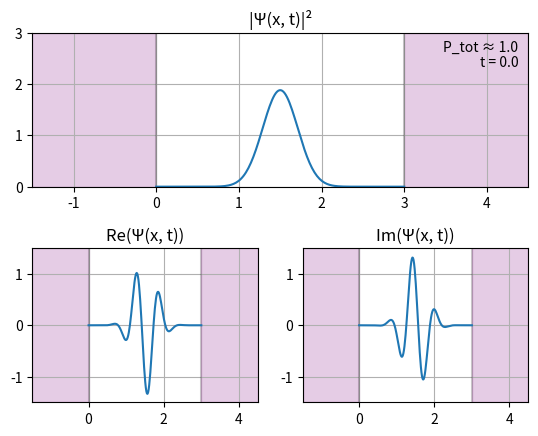

This chart was generated by the following Python code:
import matplotlib.pyplot as plt
from matplotlib.animation import FuncAnimation
import numpy as np
from scipy.integrate import quad


h_bar = 1 #Reduced planck's constant [J * s]
L = 3 #Width of infinite potential box [m]
m = 1 #Mass of particle within infinite potential [kg] 
n_f = 2000 #Number of frames [1]
n_x = 200 #Number of x-intervals [1]
t_tot = 5 #Total time of simulation [s]
N_0 = 1 #Starting eigenfunction (helpful for approximating higher energy states) [1]
N = 50 #Number of eigenfunctions to superpose [1]

x = np.linspace(0, L, n_x)

#Initial state of wavefunction- can be altered, but the more complex it is the more eigenfunctions must be superposed to get accurate results

def PSI0(x):
    return np.exp(-(x - L/2)**2/(2 * (0.1 * L)**2)) * np.exp(1j * 10 * x)
##  np.exp(-(x - L/2)**2/(2 * (0.1 * L)**2)) * np.exp(1j * 10 * x)
##  np.sqrt(2/L) * np.sin(3 * np.pi/L * x) 
##  np.sqrt(2/L) * np.sin(3 * np.pi/L * x) + np.sqrt(2/L) * np.sin(4 * np.pi/L * x)
##  L**(-2) * (x - L/2)**2 * np.exp(1j * 6 * x)

#Normalizes initial wavefunction

area = quad(lambda x: np.abs(PSI0(x))**2, 0, L)[0]

def PSI0NORM(x):
    return PSI0(x)/np.sqrt(area)

#Defines eigenfunction to be superposed

def psi_e(x, n):
    return np.sqrt(2/L) * np.sin(n * np.pi/L * x)

#Defines frequency of time dependence

def w(n):
    return n**2 * np.pi**2 * h_bar/(2 * m * L**2)

#Defines function to generate coefficients of each superposed eigenfunction

def c_n(n):
    real = quad(lambda x: np.real(psi_e(x, n) * PSI0NORM(x)), 0, L)[0]
    imaginary = quad(lambda x: np.imag(psi_e(x, n) * PSI0NORM(x)), 0, L)[0]
    return real + 1j * imaginary

#Creates list of all coefficients

c_n_list = [c_n(i) for i in range(N_0, N_0 + N)]

#Defines time-dependent wavefunction psi as superposition of all Schrodinger equation solutions, with time dependent factor

def PSI(x, t):
    psi_x_t = 0 + 0j
    for i in range(N):
        psi_x_t += c_n_list[i] * psi_e(x, i + N_0) * np.exp(-1j * w(i + N_0) * t)
    return psi_x_t

#Finds norm-squared of psi

def PSI2(x, t):
    return np.abs(PSI(x, t))**2

t = np.linspace(0, t_tot, n_f)

#Creates norm-squared of psi graph, as well as graphs for the real and imaginary parts of psi 

fig, axis = plt.subplot_mosaic([["PSI2", "PSI2"]
                          , ["RePSI", "ImPSI"]]
                          , gridspec_kw = {'width_ratios' : [1, 1]}
                          )

axis["PSI2"].set_xlim(-0.5 * L, 1.5 * L)
axis["PSI2"].set_ylim(0, L)
axis["RePSI"].set_xlim(-0.5 * L, 1.5 * L)
axis["RePSI"].set_ylim(-0.5 * L, 0.5 * L)
axis["ImPSI"].set_xlim(-0.5 * L, 1.5 * L)
axis["ImPSI"].set_ylim(-0.5 * L, 0.5 * L)

axis["PSI2"].axvspan(-0.5 * L, 0, alpha=0.2, color='purple', label='Potential Well')
axis["RePSI"].axvspan(-0.5 * L, 0, alpha=0.2, color='purple', label='Potential Well')
axis["ImPSI"].axvspan(-0.5 * L, 0, alpha=0.2, color='purple', label='Potential Well')
axis["PSI2"].axvspan(L, 1.5 * L, alpha=0.2, color='purple', label='Potential Well')
axis["RePSI"].axvspan(L, 1.5 * L, alpha=0.2, color='purple', label='Potential Well')
axis["ImPSI"].axvspan(L, 1.5 * L, alpha=0.2, color='purple', label='Potential Well')

axis["PSI2"].plot(np.full(len(x), 0), np.full(len(x), np.linspace(0, L, n_x)), color = 'black', alpha = 0.2)
axis["RePSI"].plot(np.full(len(x), 0), np.full(len(x), np.linspace(-0.5 * L, 0.5 * L, n_x)), color = 'black', alpha = 0.2)
axis["ImPSI"].plot(np.full(len(x), 0), np.full(len(x), np.linspace(-0.5 * L, 0.5 * L, n_x)), color = 'black', alpha = 0.2)
axis["PSI2"].plot(np.full(len(x), L), np.full(len(x), np.linspace(0, L, n_x)), color = 'black', alpha = 0.2)
axis["RePSI"].plot(np.full(len(x), L), np.full(len(x), np.linspace(-0.5 * L, 0.5 * L, n_x)), color = 'black', alpha = 0.2)
axis["ImPSI"].plot(np.full(len(x), L), np.full(len(x), np.linspace(-0.5 * L, 0.5 * L, n_x)), color = 'black', alpha = 0.2)

#Sets axes and titles of graphs

axis["PSI2"].set_title("|\N{Greek Capital Letter Psi}(x, t)|\N{Superscript Two}")
axis["RePSI"].set_title("Re(\N{Greek Capital Letter Psi}(x, t))")
axis["ImPSI"].set_title("Im(\N{Greek Capital Letter Psi}(x, t))")

#Defines values to be changed in animation

plt.subplots_adjust(hspace=0.4)

animated_PSI2, = axis["PSI2"].plot([], [])
animated_RePSI, = axis["RePSI"].plot([], [])
animated_ImPSI, = axis["ImPSI"].plot([], [])

prob_check = axis["PSI2"].text(0.98
    , 0.95
    , ""
    , transform=axis["PSI2"].transAxes
    , ha="right"
    , va="top"
)

time_check = axis["PSI2"].text(0.98
    , 0.85
    , ""
    , transform=axis["PSI2"].transAxes
    , ha="right"
    , va="top"
)

#Updates each frame with time-dependent data      

def update_data(frame):
    animated_PSI2.set_data(x, PSI2(x, t[frame]))
    animated_RePSI.set_data(x, np.real(PSI(x, t[frame])))
    animated_ImPSI.set_data(x, np.imag(PSI(x, t[frame])))

    area = quad(lambda xx: PSI2(xx, t[frame]), 0, L)[0]
    prob_check.set_text(f"P_tot \u2248 {round(area, 2)}")
    time_check.set_text(f"t = {round(t[frame], 3)}")

    return animated_PSI2, animated_RePSI, animated_ImPSI, prob_check, time_check

animation_system = FuncAnimation(fig = fig
                                 , func = update_data
                                 , frames = len(t)
                                 , interval = 5
                                 , repeat = False
                                 , blit = True)

axis["PSI2"].grid()
axis["RePSI"].grid()
axis["ImPSI"].grid()

plt.show()
